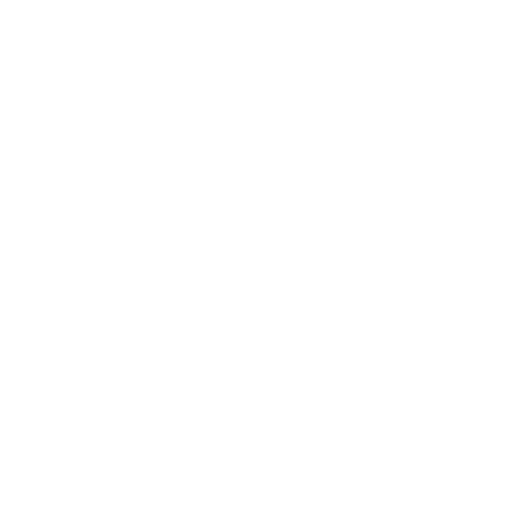
t = 0.00 s
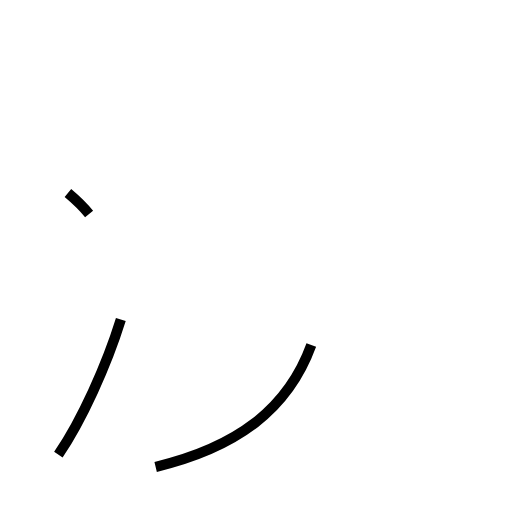
t = 1.13 s
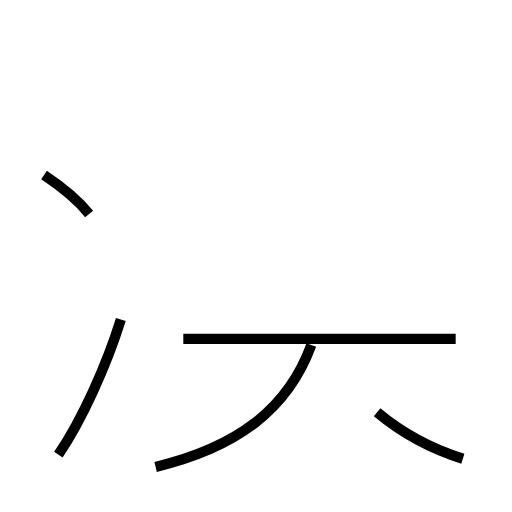
t = 2.30 s
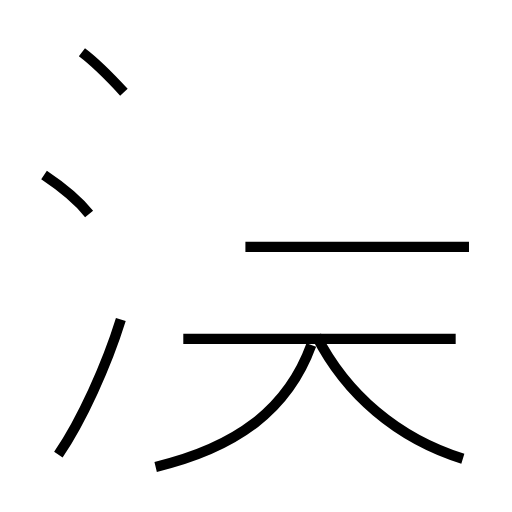
t = 3.42 s
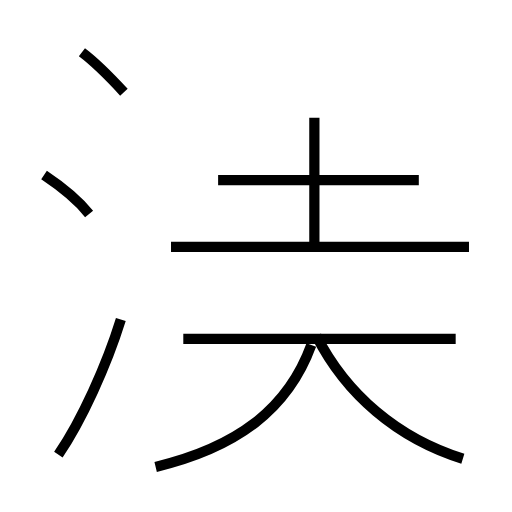
t = 4.59 s
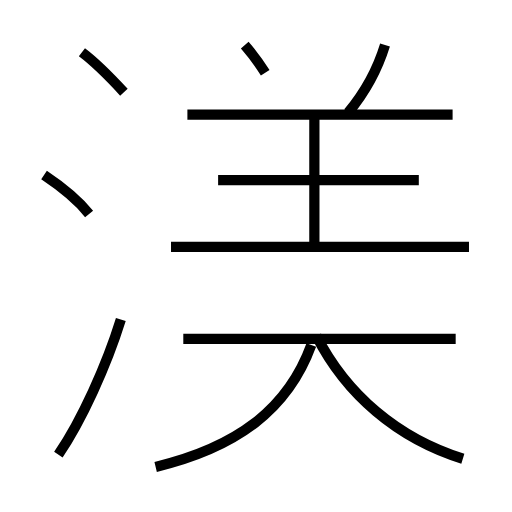
t = 5.70 s

The animated SVG that drew these frames (rendered in a browser with its animation timeline set to each time). Animation: 12 SMIL elements (animate=12); one cycle of 5.70 s.

<?xml version='1.0' encoding='utf-8'?>
<svg viewBox="0.0 -6.0 50.0 50.0" version="1.1" xmlns="http://www.w3.org/2000/svg"><rect x="-1000" y="-1000" width="2000" height="2000" stroke="white" fill="white" /><g style="fill:none;stroke:#000000;stroke-width:1"><path d="M 15.2 1.6 C 23.1 -0.3 28.1 -4.0 30.4 -10.3 " transform="translate(0.0 38.0)" stroke-dasharray="20.20084645296615" stroke-dashoffset="20.20084645296615"><animate attributeName="stroke-dashoffset" from="20.20084645296615" to="0" dur="0.6060253935889844s" begin="0s" fill="freeze" /></path><path d="M 5.7 0.4 C 8.0 -3.0 10.4 -8.3 11.8 -12.8 " transform="translate(0.0 38.0)" stroke-dasharray="14.585409967392582" stroke-dashoffset="14.585409967392582"><animate attributeName="stroke-dashoffset" from="14.585409967392582" to="0" dur="0.43756229902177746s" begin="0.6060253935889844s" fill="freeze" /></path><path d="M 8.7 -23.1 C 7.5 -24.6 5.5 -26.1 4.3 -26.9 " transform="translate(0.0 38.0)" stroke-dasharray="5.8336786267192275" stroke-dashoffset="5.8336786267192275"><animate attributeName="stroke-dashoffset" from="5.8336786267192275" to="0" dur="0.1750103588015768s" begin="1.043587692610762s" fill="freeze" /></path><path d="M 44.5 -10.9 L 17.9 -10.9 " transform="translate(0.0 38.0)" stroke-dasharray="26.6" stroke-dashoffset="26.6"><animate attributeName="stroke-dashoffset" from="26.6" to="0" dur="0.798s" begin="1.2185980514123387s" fill="freeze" /></path><path d="M 45.2 0.8 C 38.8 -1.2 33.8 -5.5 30.9 -11.2 " transform="translate(0.0 38.0)" stroke-dasharray="19.18067148906219" stroke-dashoffset="19.18067148906219"><animate attributeName="stroke-dashoffset" from="19.18067148906219" to="0" dur="0.5754201446718656s" begin="2.0165980514123385s" fill="freeze" /></path><path d="M 12.1 -35.0 C 10.9 -36.3 9.2 -38.0 8.0 -38.9 " transform="translate(0.0 38.0)" stroke-dasharray="5.664781075346097" stroke-dashoffset="5.664781075346097"><animate attributeName="stroke-dashoffset" from="5.664781075346097" to="0" dur="0.16994343226038292s" begin="2.5920181960842044s" fill="freeze" /></path><path d="M 45.8 -19.9 L 16.7 -19.9 " transform="translate(0.0 38.0)" stroke-dasharray="29.099999999999998" stroke-dashoffset="29.099999999999998"><animate attributeName="stroke-dashoffset" from="29.099999999999998" to="0" dur="0.8729999999999999s" begin="2.7619616283445874s" fill="freeze" /></path><path d="M 30.7 -20.2 L 30.7 -32.5 " transform="translate(0.0 38.0)" stroke-dasharray="12.3" stroke-dashoffset="12.3"><animate attributeName="stroke-dashoffset" from="12.3" to="0" dur="0.369s" begin="3.634961628344587s" fill="freeze" /></path><path d="M 40.9 -26.4 L 21.3 -26.4 " transform="translate(0.0 38.0)" stroke-dasharray="19.599999999999998" stroke-dashoffset="19.599999999999998"><animate attributeName="stroke-dashoffset" from="19.599999999999998" to="0" dur="0.588s" begin="4.003961628344587s" fill="freeze" /></path><path d="M 25.9 -36.9 C 25.2 -38.0 24.6 -38.8 23.9 -39.6 " transform="translate(0.0 38.0)" stroke-dasharray="3.3635575331475276" stroke-dashoffset="3.3635575331475276"><animate attributeName="stroke-dashoffset" from="3.3635575331475276" to="0" dur="0.10090672599442582s" begin="4.591961628344587s" fill="freeze" /></path><path d="M 44.2 -32.8 L 18.3 -32.8 " transform="translate(0.0 38.0)" stroke-dasharray="25.900000000000002" stroke-dashoffset="25.900000000000002"><animate attributeName="stroke-dashoffset" from="25.900000000000002" to="0" dur="0.777s" begin="4.692868354339013s" fill="freeze" /></path><path d="M 34.0 -33.0 C 35.5 -34.8 36.8 -37.0 37.6 -39.6" transform="translate(0.0 38.0)" stroke-dasharray="7.567649121757537" stroke-dashoffset="7.567649121757537"><animate attributeName="stroke-dashoffset" from="7.567649121757537" to="0" dur="0.2270294736527261s" begin="5.469868354339013s" fill="freeze" /></path></g></svg>
